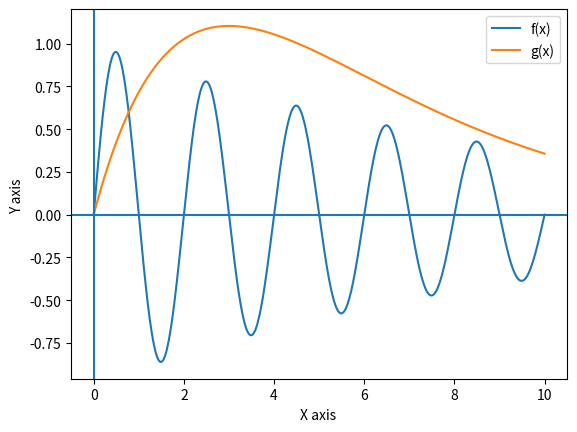
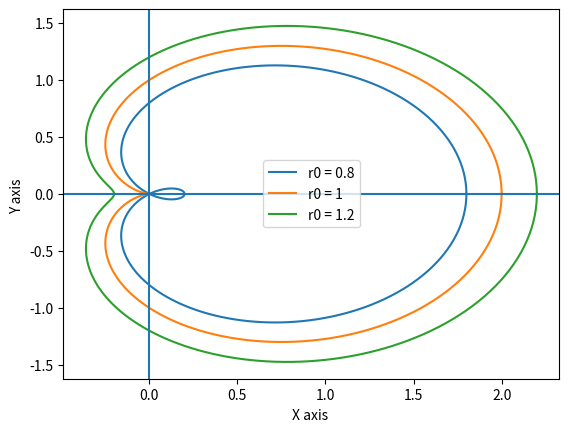

Recreate these plots in Python, in order.
# [redacted]
import numpy as np
import matplotlib.pyplot as plt
#3.1:
print ('3.1')
x = np.linspace (0,10, num = 500)
y1 =  np.exp(-(x)/10) * np.sin( np.pi *x )
y2 = x*np.exp(-(x)/3)

plt.figure()
plt.plot(x, y1, label = 'f(x)')

plt.plot(x, y2, label = 'g(x)')
plt.legend(['f(x)','g(x)'])

plt.axhline(y=0, label = 'x')
plt.axvline(x=0, label = 'y')
plt.xlabel("X axis ")
plt.ylabel("Y axis ")



#3.2:
print ('3.2')

theta = np.linspace (0,2*np.pi, 500)
#r0 = 0.8
r0 = 0.8
r1 = r0 + np.cos(theta)
x1 = r1 * np.cos (theta)
y1 = r1 * np.sin (theta)

#r0 = 1
r0 = 1
r2 = r0 + np.cos(theta)
x2 = r2 * np.cos (theta)
y2 = r2 * np.sin (theta)

#r0 = 1.2
r0 = 1.2
r3 = r0 + np.cos(theta)
x3 = r3 * np.cos (theta)
y3 = r3 * np.sin (theta)

plt.figure()
plt.plot (x1,y1, label = 'r0 = 0.8')
plt.plot (x2,y2, label = 'r0 = 1')
plt.plot (x3,y3, label = 'r0 = 1.2')

plt.legend(['r0 = 0.8','r0 = 1','r0 = 1.2'])

plt.axhline(y=0, label = 'x')
plt.axvline(x=0, label = 'y')
plt.xlabel("X axis ")
plt.ylabel("Y axis ")


plt.show()







